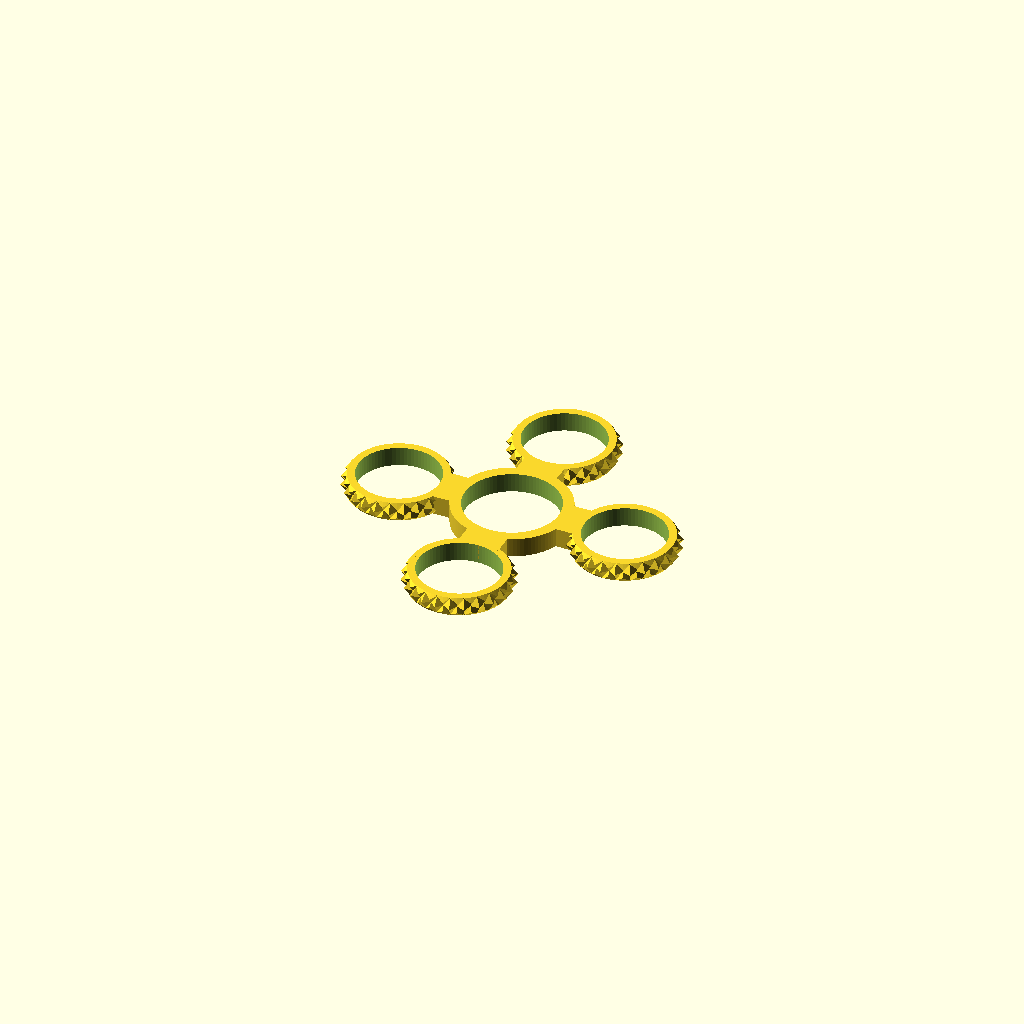
Cell 1: the model at its default parameters.
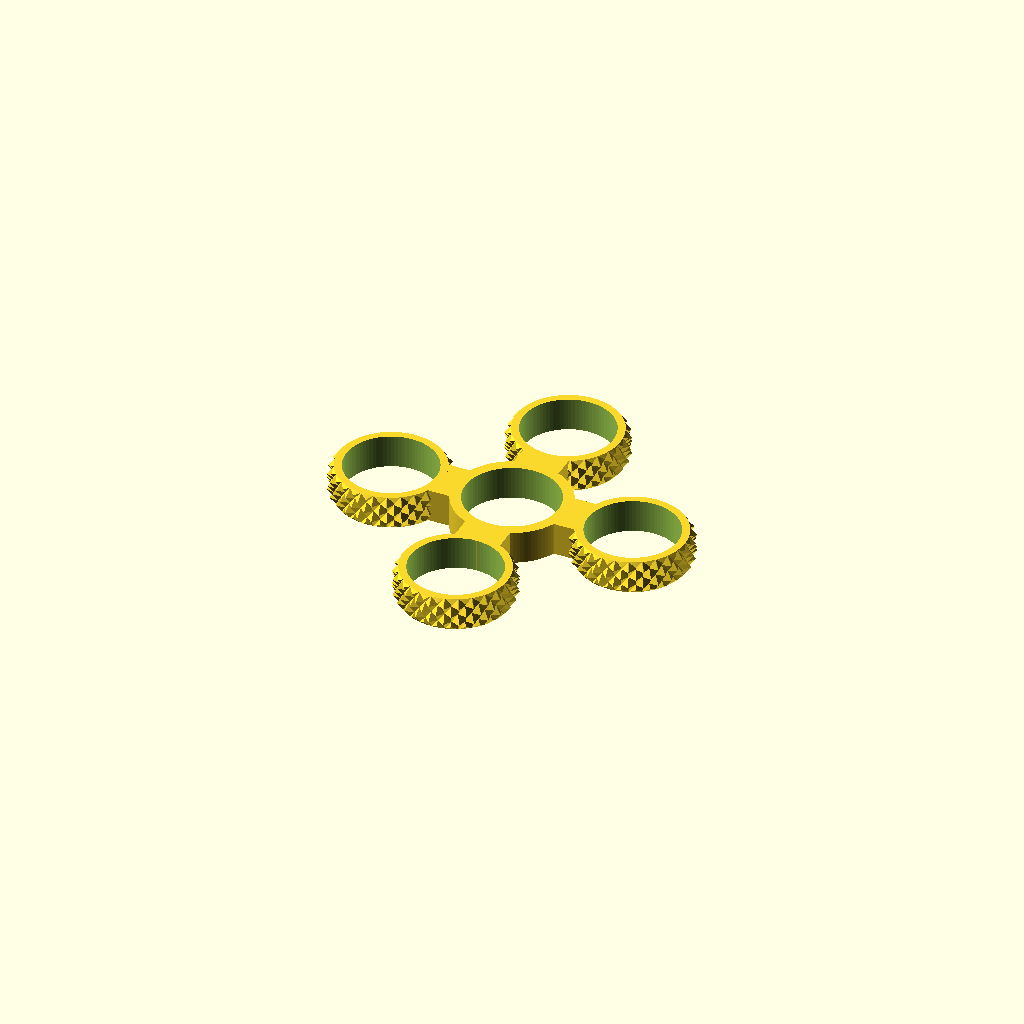
Cell 2: coin_list = 8 (everything else at default).
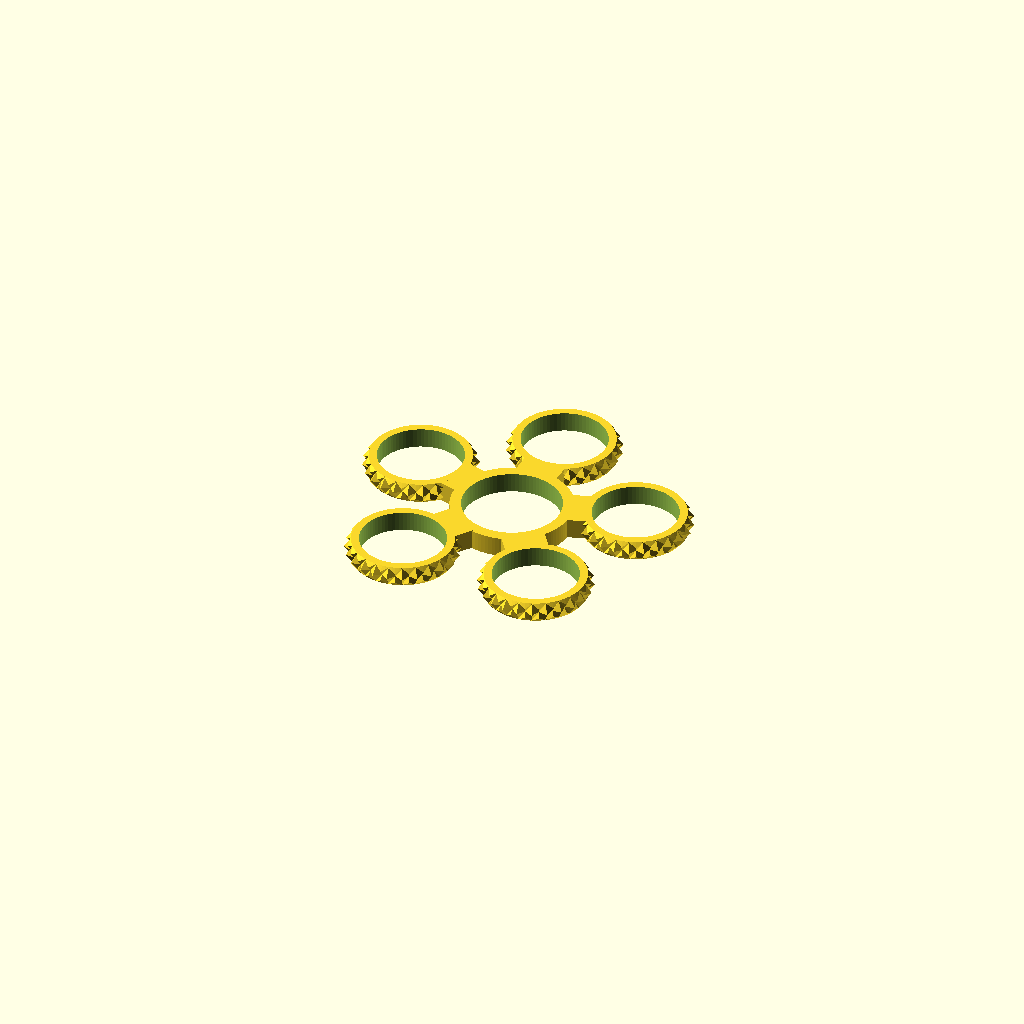
Cell 3: Number_of_Spokes = 5 (everything else at default).
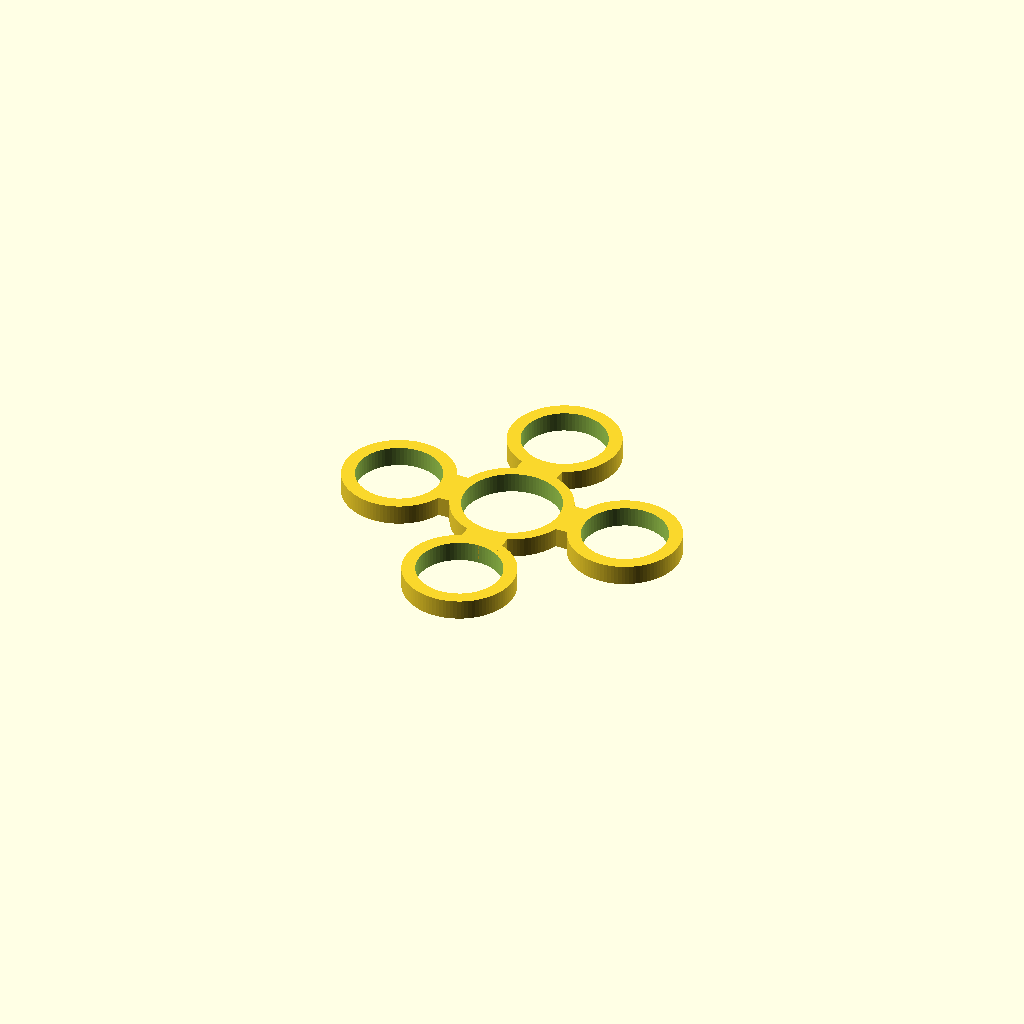
Cell 4: the same model with Edge_finish = 0.
All cells are drawn from one camera (rotation 55°, 0°, 25°, orthographic, colour scheme Cornfield), so only the parameter changes between them.
The OpenSCAD source (scadFiles/1937473/3360712.scad):
/*
    Filename: moneySpinner02
    Dated: 2017-02-24T08:07:09+10:00
    Version: 0.7
    Author: Geoff Buttsworth
    Twitter: @gbutts9

    This version is designed to work with the Thingiverse Customizer.
    Ref: http://customizer.makerbot.com/docs

    Uploaded to Customizer 2016-12-08T21:16:25+10:00

    Change Log: 
    	0.2 - Initial upload to Customizer
    	0.3 - Activated 'Flush' parameter
    	0.4 - Added Qatari 50 dirham (QA 0.5QAR) Ref: https://www.catawiki.com/catalog/coins/countries/qatar/432219-qatar-50-dirhams-1973-year-1393
    	0.5 - Added US 5c, deleted CR2032 at coin 8
    	0.6 - Added option to delete knurled finish
    	0.7 - Added US 1c, deleted 50 dirham 

    Refs:
    	UK:	http://www.royalmint.com/discover/uk-coins/coin-design-and-specifications
    	US: https://en.wikipedia.org/wiki/United_States_Mint_coin_sizes
    	AU: https://en.wikipedia.org/wiki/Coins_of_the_Australian_dollar
    	EU: https://en.wikipedia.org/wiki/Euro_coins	
*/

/*
    The knurled library is incorporated in toto here as Customizer is limited to one SCAD file.

	 * knurledFinishLib_v2.scad
	 * 
	 * Written by aubenc @ Thingiverse
	 *
	 * This script is licensed under the Public Domain license.
	 *
	 * http://www.thingiverse.com/thing:31122
	 *
	 * Derived from knurledFinishLib.scad (also Public Domain license) available at
	 *
	 * http://www.thingiverse.com/thing:9095
	 *
*/

/* [Spinner_Parameters] */
//Which coin do you want to use?
coin_list=7;//[1:AU $2,2:AU 5c,3:US 10c,4:UK £1,5:UK 5p,6:EU €1,7:US 1c,8:US 5c]
coin=coin_list;

//How many spokes should the spinner have?
Number_of_Spokes=4;//[2,3,4,5,6,7]
spokeNumber=Number_of_Spokes;

//Choose Knurled if you are tough enough, Smooth if you are a wuss 
Edge_finish=1;//[0:Smooth,1:Knurled]
finish=Edge_finish;		//Smooth deletes knurled edge but adds 1mm to rim for strength

//Flush for easier printing 
Flush_or_Raised_Hub=1;//[0:Hub,1:Flush]
flush=Flush_or_Raised_Hub;		//Flush is easier to print, the hub is height of bearing and may print with support

//knurledFinishLib_v2
	/*
	 * Usage:
	 *
	 *	 Drop this script somewhere where OpenSCAD can find it (your current project's
	 *	 working directory/folder or your OpenSCAD libraries directory/folder).
	 *
	 *	 Add the line:
	 *
	 *		use <knurledFinishLib_v2.scad>
	 *
	 *	 in your OpenSCAD script and call either...
	 *
	 *    knurled_cyl( Knurled cylinder height,
	 *                 Knurled cylinder outer diameter,
	 *                 Knurl polyhedron width,
	 *                 Knurl polyhedron height,
	 *                 Knurl polyhedron depth,
	 *                 Cylinder ends smoothed height,
	 *                 Knurled surface smoothing amount );
	 *
	 *  ...or...
	 *
	 *    knurl();
	 *
	 *	If you use knurled_cyl() module, you need to specify the values for all and
	 *
	 *  Call the module ' help(); ' for a little bit more of detail
	 *  and/or take a look to the PDF available at http://www.thingiverse.com/thing:9095
	 *  for a in depth descrition of the knurl properties.
	 */


	module knurl(	k_cyl_hg	= 12,
						k_cyl_od	= 25,
						knurl_wd =  3,
						knurl_hg =  4,
						knurl_dp =  1.5,
						e_smooth =  2,
						s_smooth =  0)
	{
	    knurled_cyl(k_cyl_hg, k_cyl_od, 
	                knurl_wd, knurl_hg, knurl_dp, 
	                e_smooth, s_smooth);
	}

	module knurled_cyl(chg, cod, cwd, csh, cdp, fsh, smt)
	{
	    cord=(cod+cdp+cdp*smt/100)/2;
	    cird=cord-cdp;
	    cfn=round(2*cird*PI/cwd);
	    clf=360/cfn;
	    crn=ceil(chg/csh);

	    echo("knurled cylinder max diameter: ", 2*cord);
	    echo("knurled cylinder min diameter: ", 2*cird);

		 if( fsh < 0 )
	    {
	        union()
	        {
	            shape(fsh, cird+cdp*smt/100, cord, cfn*4, chg);

	            translate([0,0,-(crn*csh-chg)/2])
	              knurled_finish(cord, cird, clf, csh, cfn, crn);
	        }
	    }
	    else if ( fsh == 0 )
	    {
	        intersection()
	        {
	            cylinder(h=chg, r=cord-cdp*smt/100, $fn=2*cfn, center=false);

	            translate([0,0,-(crn*csh-chg)/2])
	              knurled_finish(cord, cird, clf, csh, cfn, crn);
	        }
	    }
	    else
	    {
	        intersection()
	        {
	            shape(fsh, cird, cord-cdp*smt/100, cfn*4, chg);

	            translate([0,0,-(crn*csh-chg)/2])
	              knurled_finish(cord, cird, clf, csh, cfn, crn);
	        }
	    }
	}

	module shape(hsh, ird, ord, fn4, hg)
	{
		x0= 0;	x1 = hsh > 0 ? ird : ord;		x2 = hsh > 0 ? ord : ird;
		y0=-0.1;	y1=0;	y2=abs(hsh);	y3=hg-abs(hsh);	y4=hg;	y5=hg+0.1;

		if ( hsh >= 0 )
		{
			rotate_extrude(convexity=10, $fn=fn4)
			polygon(points=[	[x0,y1],[x1,y1],[x2,y2],[x2,y3],[x1,y4],[x0,y4]	],
						paths=[	[0,1,2,3,4,5]	]);
		}
		else
		{
			rotate_extrude(convexity=10, $fn=fn4)
			polygon(points=[	[x0,y0],[x1,y0],[x1,y1],[x2,y2],
									[x2,y3],[x1,y4],[x1,y5],[x0,y5]	],
						paths=[	[0,1,2,3,4,5,6,7]	]);
		}
	}

	module knurled_finish(ord, ird, lf, sh, fn, rn)
	{
	    for(j=[0:rn-1])
	    assign(h0=sh*j, h1=sh*(j+1/2), h2=sh*(j+1))
	    {
	        for(i=[0:fn-1])
	        assign(lf0=lf*i, lf1=lf*(i+1/2), lf2=lf*(i+1))
	        {
	            polyhedron(
	                points=[
	                     [ 0,0,h0],
	                     [ ord*cos(lf0), ord*sin(lf0), h0],
	                     [ ird*cos(lf1), ird*sin(lf1), h0],
	                     [ ord*cos(lf2), ord*sin(lf2), h0],

	                     [ ird*cos(lf0), ird*sin(lf0), h1],
	                     [ ord*cos(lf1), ord*sin(lf1), h1],
	                     [ ird*cos(lf2), ird*sin(lf2), h1],

	                     [ 0,0,h2],
	                     [ ord*cos(lf0), ord*sin(lf0), h2],
	                     [ ird*cos(lf1), ird*sin(lf1), h2],
	                     [ ord*cos(lf2), ord*sin(lf2), h2]
	                    ],
	                triangles=[
	                     [0,1,2],[2,3,0],
	                     [1,0,4],[4,0,7],[7,8,4],
	                     [8,7,9],[10,9,7],
	                     [10,7,6],[6,7,0],[3,6,0],
	                     [2,1,4],[3,2,6],[10,6,9],[8,9,4],
	                     [4,5,2],[2,5,6],[6,5,9],[9,5,4]
	                    ],
	                convexity=5);
	         }
	    }
	}

	module knurl_help()
	{
		echo();
		echo("    Knurled Surface Library  v2  ");
	   echo("");
		echo("      Modules:    ");
		echo("");
		echo("        knurled_cyl(parameters... );    -    Requires a value for each an every expected parameter (see bellow)    ");
		echo("");
		echo("        knurl();    -    Call to the previous module with a set of default parameters,    ");
		echo("                                  values may be changed by adding 'parameter_name=value'        i.e.     knurl(s_smooth=40);    ");
		echo("");
		echo("      Parameters, all of them in mm but the last one.    ");
		echo("");
		echo("        k_cyl_hg       -   [ 12   ]  ,,  Height for the knurled cylinder    ");
		echo("        k_cyl_od      -   [ 25   ]  ,,  Cylinder's Outer Diameter before applying the knurled surfacefinishing.    ");
		echo("        knurl_wd     -   [   3   ]  ,,  Knurl's Width.    ");
		echo("        knurl_hg      -   [   4   ]  ,,  Knurl's Height.    ");
		echo("        knurl_dp     -   [  1.5 ]  ,,  Knurl's Depth.    ");
		echo("        e_smooth   -    [  2   ]  ,,  Bevel's Height at the bottom and the top of the cylinder    ");
		echo("        s_smooth   -    [  0   ]  ,,  Knurl's Surface Smoothing :  File donwn the top of the knurl this value, i.e. 40 will snooth it a 40%.    ");
		echo("");
	}

//Allocate coin data

	coinName=coin==1 ? "AU $2" : 
		(coin==2 ? "AU 5c" : 
			(coin==3 ? "US 10c" :
				(coin==4 ? "UK £1" :
					(coin==5 ? "UK 5p" :
						(coin==6 ? "EU €1" :
							(coin==7 ? "US 1c" : "US 5c")
						)	
					)	
				)
			)
		);

	coin_d=coin==1 ? 20.5 : 
		(coin==2 ? 19.4 : 
			(coin==3 ? 17.90 :	
				(coin==4 ? 22.5 :
					(coin==5 ? 18.0 :
						(coin==6 ? 23.3 :
							(coin==7 ? 19.05 : 21.3)
						)
					)	
				)
			)
		);

	coin_z=coin==1 ? 2.8 : 
		(coin==2 ? 1.3 : 
			(coin==3 ? 1.35 :
				(coin==4 ? 3.15 :
					(coin==5 ? 1.8 :
						(coin==6 ? 2.35 :
							(coin==7 ? 1.50 : 1.95)
						)
					)	
				)
			)
		);

	stack=coin==2 ? 3 : 
		(coin==3 ? 3 : 
			(coin==5 ? 3 :
				(coin==7 ? 3 :
					(coin==8 ? 4 : 2)
				)
			)	
		);

//Default values
	$fa=0.8;
	$fs=0.8;

//Variables:

	rim=5;	//Nominal thickness for hub, adjustable as below for smooth finish

	//If smooth rim: add 1mm for extra strength to coin holders only
	rim_x=finish==0 ? rim+1 : rim;	

	holder_d=coin_d+rim_x;
	holder_z=coin_z*stack;

	brg_d=22.0;
	brg_z=7.0;

	spoke_x=coin_d/2;
	spoke_y=coin_d/3;
	spoke_z=holder_z;

	//If flush: hub will be height of coin stack otherwise height of bearing
	hub_z=flush==1 ? coin_z*stack : brg_z;	


//SpinnerModules

	module dollarHolder() {
		translate([0,coin_d/2+spoke_y,0])
		difference() {
			translate([0,0,-coin_z*stack/2])
			if(finish == 1) 
				knurl(k_cyl_hg=holder_z,k_cyl_od=holder_d); 
			else
				cylinder(d=holder_d,h=holder_z,center=false);
			cylinder(d=coin_d,h=holder_z+4,center=true);
		}	
	}

	module hub() {
			cylinder(h=hub_z,d=brg_d+rim,center=true);
	}

	module spoke() {
		translate([0,spoke_y/2,0])
			cube([spoke_x,spoke_y,spoke_z], center=true);
	}

	module brgVoid() {
		cylinder(h=brg_z+2,d=brg_d,center=true);
	}

	module holderSpoke() {
		translate([0,brg_d/2,0])
		union() {
			dollarHolder();
			spoke();
		}
	}

//Rotate
	rA = 360/spokeNumber;	//rotational angle
	fA = round(360-rA);		//final angle

	module spinner() {
		for (i = [0:rA:fA]) {
			rotate([0,0,i])
				holderSpoke();
		}
	}

//Finalise
	module plus() {
		hub();
		spinner();
	}

	module minus() {
		brgVoid();
	}

	//Render
	difference() {
		plus();
		minus();
	}
Parameter table extracted from the source (name, type, default, range or options):
coin_list: number, default 7, options 1, 2, 3, 4, 5, 6, 7, 8
Number_of_Spokes: number, default 4, options 2, 3, 4, 5, 6, 7
Edge_finish: number, default 1, options 0, 1
Flush_or_Raised_Hub: number, default 1, options 0, 1
